Dataset: imagenes (GitHub, jdramirez/UCO_ML_AI). Classes: descuento, personas, product.

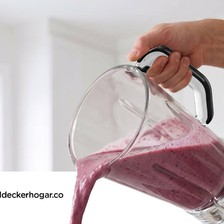
Label: product

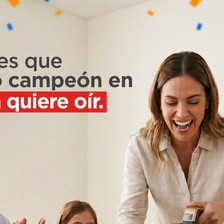
Label: personas

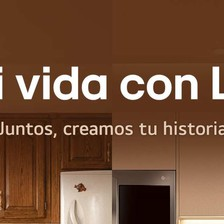
Label: product

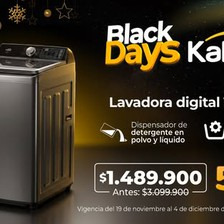
Label: descuento

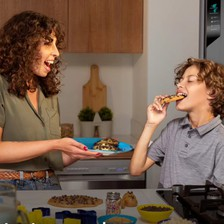
Label: personas

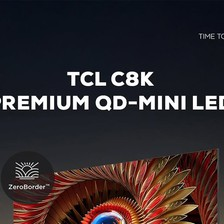
Label: product
